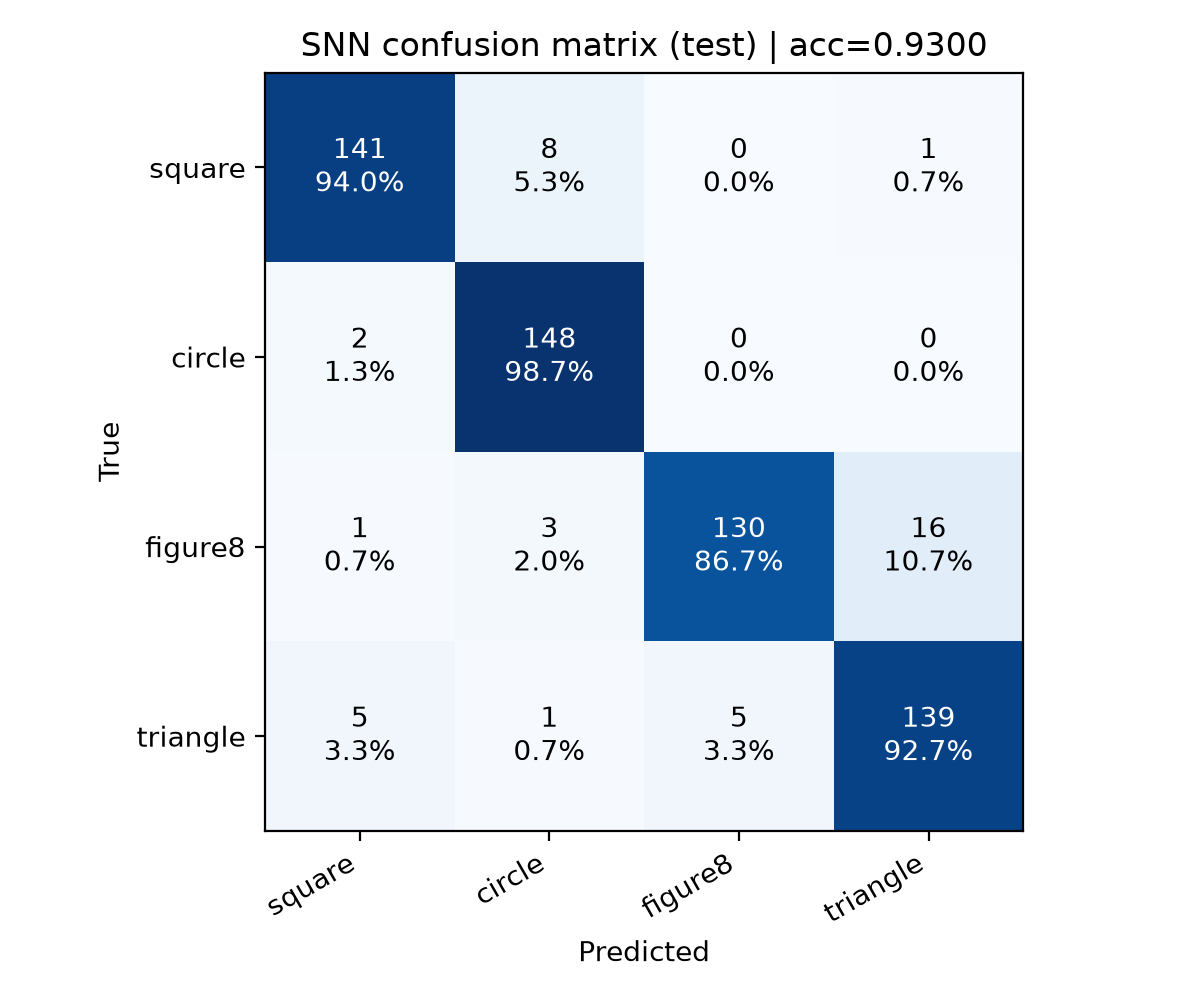

Source data for this figure (header and first rows):
square, circle, figure8, triangle
141, 8, 0, 1
2, 148, 0, 0
1, 3, 130, 16
5, 1, 5, 139
